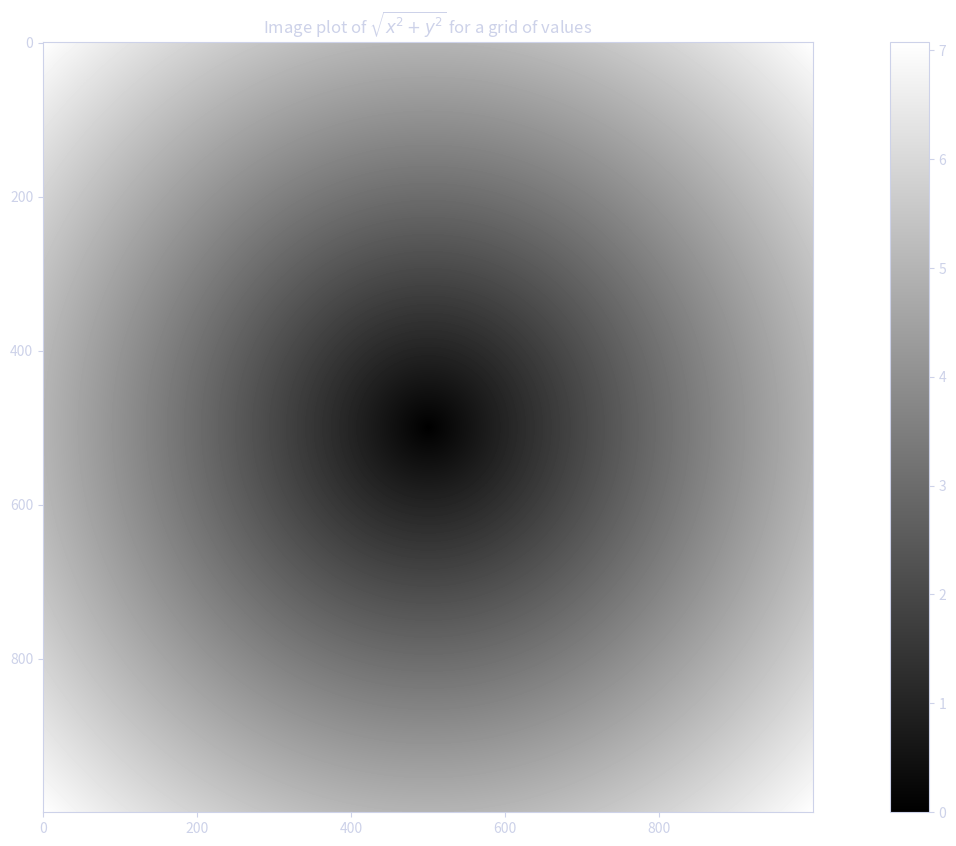

Write Python code to recreate this figure. (Note: this script raises an exception after producing the figure.)
%matplotlib inline
import pandas as pd
import numpy as np
import matplotlib.pyplot as plt
import matplotlib
from pprint import pprint
from itertools import islice

np.set_printoptions(precision=4)
matplotlib.rcParams['figure.figsize'] = (20.0, 10.0)
matplotlib.rcParams['text.color'] = 'cdd2e9'
matplotlib.rcParams["axes.labelcolor"] = "cdd2e9"
matplotlib.rcParams["axes.edgecolor"] = "cdd2e9"
matplotlib.rcParams["axes.facecolor"] = "cdd2e9"
matplotlib.rcParams["axes.labelcolor"] = "cdd2e9"
matplotlib.rcParams["xtick.color"] = "cdd2e9"
matplotlib.rcParams["ytick.color"] = "cdd2e9"

a = np.arange(20).reshape((4,5))
a.strides, a

# array creation, dtypes
c = np.array([1, 2, 3.0, 4, "1234"])
c

rs = a.reshape((10,2))
#rs = a.view()
#rs.shape = (10, 2)
rs, a

a = (np.arange(10) + 1) * np.arange(10,20, dtype=np.float128)

b = np.arange(10) - 5

# outer product; matrix structure
A = np.outer(a, b)
(a * A.T).T, A.shape

# elementwise
(a * A) == (A.T * a.reshape((10, 1))).T


# dot product
(a * b).sum(), a @ b, b @ a

%timeit (a * b).sum()

%timeit a @ b

# matrix with vector multiplication
A @ a, a @ A

# Slicing!
A[:4:2, 1::2]

a[np.random.permutation(5)]
a[np.array([1, 1, 3, 3, 3])]
a[a > 3], a > 3

d = a[np.random.permutation(5)]
d
#d.sort()
# Compare to np.sort() which returns a copy

#np.sqrt(np.random.randn(25).reshape((5,5)))
np.min(np.random.randn(25).reshape((5,5)), axis=1)
np.modf(np.random.randn(25).reshape((5,5)))

A.reshape(2, 5, 10), A.reshape(2, 5, 10).transpose(1,0,2)

points = np.arange(-5, 5, 0.01)
xs, ys = np.meshgrid(points, points)
z = np.sqrt(xs**2 + ys**2)
plt.imshow(z, cmap=plt.cm.gray); plt.colorbar()
plt.title("Image plot of $\sqrt{x^2 + y^2}$ for a grid of values")

A.mean(axis=0), A.std(axis=1)

B = np.random.randn(5,5)
np.linalg.inv(B) @ B
np.linalg.qr(B)
np.linalg.svd(B)
np.linalg.solve(B, np.random.randn(5))

r = np.random.rand(100000000).reshape(100000, 1000)
steps = np.where(r > .5, 1, -1)
walk = steps.cumsum(axis=1)

plt.plot(walk.max(axis=0))
[plt.plot(w) for w in walk[:10]]
plt.plot(walk.min(axis=0))

%%timeit
np.where(r > .5, 1, -1).cumsum(axis=1)

np.testing.assert_array_almost_equal(np.linalg.inv(B) @ B, np.identity(5))
np.allclose(np.linalg.inv(B) @ B, np.identity(5))

np.sqrt(-1)
# np.seterr()   # ignore, warn, raise, call, print, log
# np.seterrcall()